Run: headless pygame with SDL's dummy video driver; simulated clock (each Clock.tick advances the game by its frame time, no real sleeping); random seed 0; keys injected as events and as key.get_pressed() state; mouse plan: one left click at the window centre at the start of phase 2, then a move to the lower-right quarter at the start of phase 3.
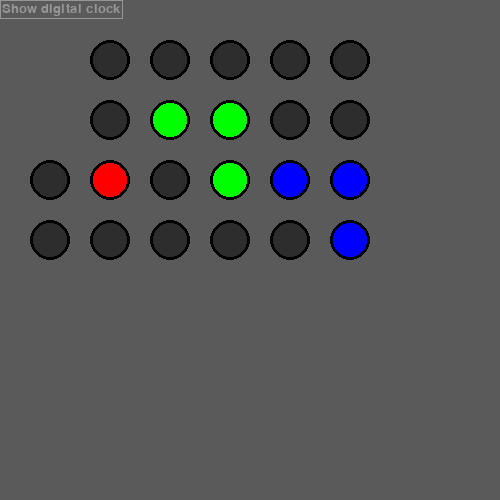
Frame 1 of 4 · flips 1–60 · no input
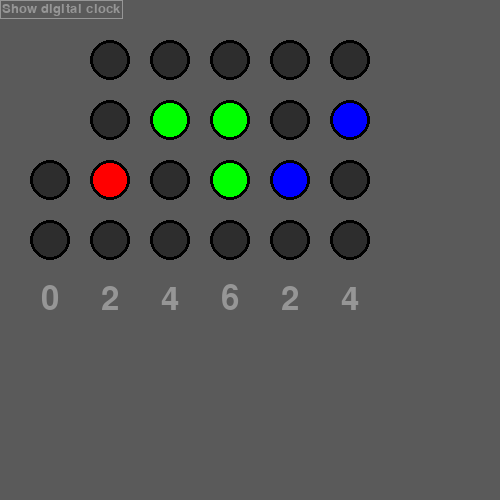
Frame 2 of 4 · flips 61–180 · clicked the window centre · tapped SPACE, RETURN · held RIGHT (→), D
Frame 3 of 4 · flips 181–300 · moved the mouse to the lower-right quarter · held DOWN (↓), S · screen unchanged from frame 2, image omitted
Frame 4 of 4 · flips 301–420 · held LEFT (←), A, UP (↑), W · screen unchanged from frame 3, image omitted

The pygame program that drew these frames:

# TODO: Make window resizeable
# TODO: Adjust lamps' size and position to window's size
import sys
from datetime import datetime
import pygame
from pygame.locals import *

pygame.init()
clock = pygame.time.Clock()

WINDOW_SIZE = (500, 500)
FILL_COLOR_ACTIVE_HOUR = (255, 0, 0)
FILL_COLOR_ACTIVE_MINUTE = (0, 255, 0)
FILL_COLOR_ACTIVE_SECOND = (0, 0, 255)
FILL_COLOR_INACTIVE = (45, 45, 45)
DIGITAL_TIME_COLOR = (150, 150, 150)
OUTLINE_COLOR = (0, 0, 0)
CLOCK_LAMP_SIZE = 20
CLOCK_LAMP_OUTLINE_THICKNESS = 3
CLOCK_START_POS = (50, 0)

display = pygame.display.set_mode(WINDOW_SIZE)

width = display.get_width()
height = display.get_height()

def convertinttobinlist(part, length=0):
    result = ""
    if part == 0:
        result = "0"

    while part > 0:
        result = str(part % 2) + result
        part = part // 2

    result = ("0"*length + result)[-length:]

    return [int(char) for char in result]


def convertimetobinary(time):
    binary_clock = []
    for i, section in enumerate(time.strftime("%H:%M:%S").split(":")):
        binary_clock_section = []
        for j, part in enumerate(section):
            # convert part to binary
            # append part to our list
            bin_part = convertinttobinlist(int(part), 5)
            binary_clock.append(bin_part)

    return binary_clock


def drawbinaryclock(display, showdigitalclock):
    # draw filled circle then draw a circle outline OVER of the same size
    now = datetime.now()
    now_in_binary = convertimetobinary(now)
    time_digit_list = now.strftime("%H%M%S")

    font = pygame.font.SysFont(None, 48)


    for x in range(6):
        if showdigitalclock:
            time_digit = font.render(time_digit_list[x], True, DIGITAL_TIME_COLOR)
            display.blit(time_digit, ((CLOCK_START_POS[0] + x * CLOCK_LAMP_SIZE * 3) - time_digit.get_width()/2, (CLOCK_START_POS[1] + 5 * CLOCK_LAMP_SIZE * 3) - time_digit.get_height()/2))

        if x < 2:
            fill_color = FILL_COLOR_ACTIVE_HOUR
        elif x < 4:
            fill_color = FILL_COLOR_ACTIVE_MINUTE
        else:
            fill_color = FILL_COLOR_ACTIVE_SECOND

        for y in range(4, 0, -1):
            if now_in_binary[x][y]:
                pygame.draw.circle(display, fill_color, (
                CLOCK_START_POS[0] + x * CLOCK_LAMP_SIZE * 3, CLOCK_START_POS[1] + y * CLOCK_LAMP_SIZE * 3),
                                   CLOCK_LAMP_SIZE)
            else:
                pygame.draw.circle(display, FILL_COLOR_INACTIVE, (
                CLOCK_START_POS[0] + x * CLOCK_LAMP_SIZE * 3, CLOCK_START_POS[1] + y * CLOCK_LAMP_SIZE * 3),
                                   CLOCK_LAMP_SIZE)

            pygame.draw.circle(display, OUTLINE_COLOR, (
            CLOCK_START_POS[0] + x * CLOCK_LAMP_SIZE * 3, CLOCK_START_POS[1] + y * CLOCK_LAMP_SIZE * 3),
                               CLOCK_LAMP_SIZE, CLOCK_LAMP_OUTLINE_THICKNESS)

            # break first hour after two "lamps"
            if x == 0 and y == 3:
                break


if __name__ == "__main__":
    font = pygame.font.SysFont("Arial", 20)
    text = font.render("Show digital clock", True, DIGITAL_TIME_COLOR)

    showdigitalclock = False

    while True:
        # event loop
        for event in pygame.event.get():
            if event.type == QUIT:
                pygame.quit()
                sys.exit()
            if event.type == KEYDOWN:
                if event.key == K_ESCAPE:
                    pygame.quit()
                    sys.exit()
            if event.type == MOUSEBUTTONDOWN:
                if 0 <= mouse[0] <= text.get_width() + 4 and 0 <= mouse[1] <= text.get_height() + 4:
                    showdigitalclock = not showdigitalclock

        display.fill((90, 90, 90))

        mouse = pygame.mouse.get_pos()

        # draw show digital clock button
        pygame.draw.rect(display, DIGITAL_TIME_COLOR, (0, 0, text.get_width() + 4, text.get_height() + 4), 1)
        display.blit(text, (2, 2))

        drawbinaryclock(display, showdigitalclock)

        pygame.display.flip()

        clock.tick(2)
